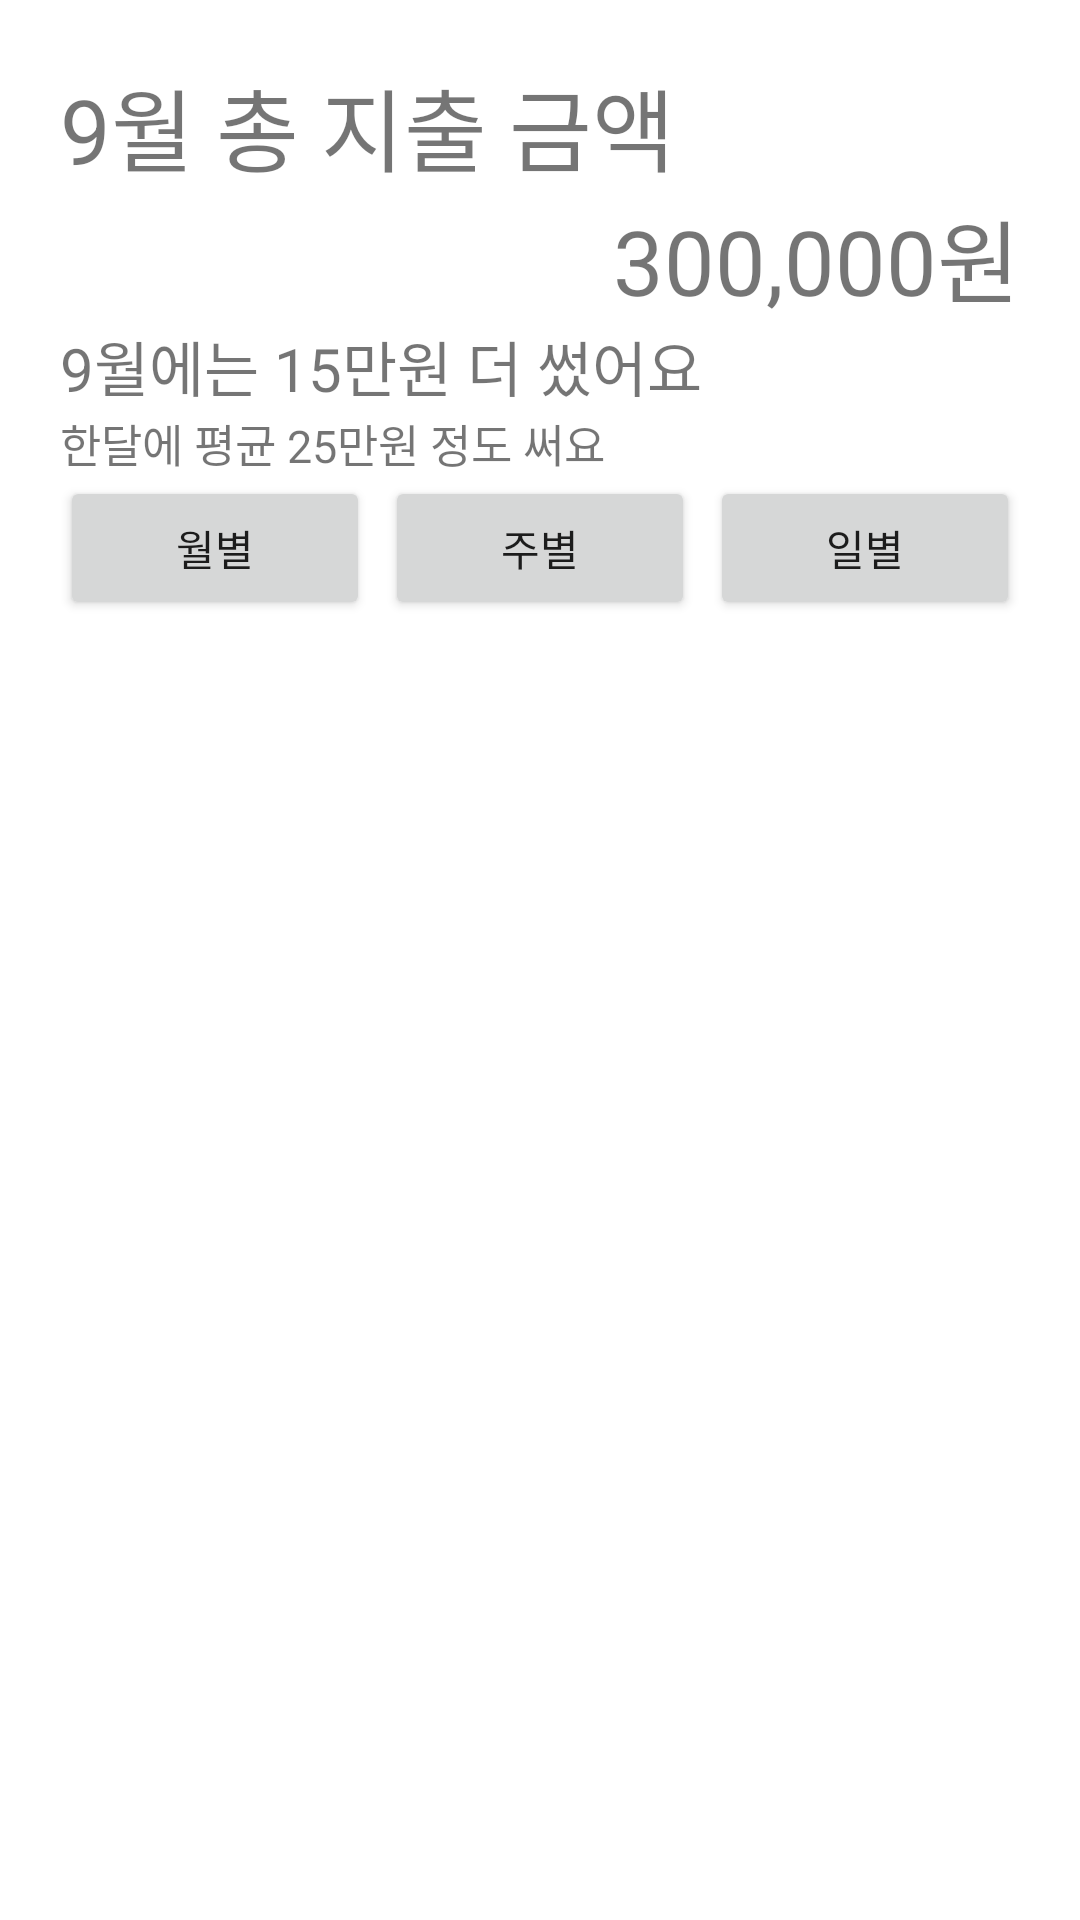

Write the Android layout XML for this screen, with the resource values it uses.
<!-- AndroidManifest.xml: application theme Theme.AndProject_thriftily -->
<!-- res/layout/expenses_pattern.xml -->
<?xml version="1.0" encoding="utf-8"?>
<LinearLayout xmlns:android="http://schemas.android.com/apk/res/android"
    xmlns:app="http://schemas.android.com/apk/res-auto"
    xmlns:tools="http://schemas.android.com/tools"
    android:layout_width="match_parent"
    android:layout_height="match_parent"
    android:orientation="vertical"
    android:padding="20dp"
    tools:context=".ExpensesPatternActivity">
    <TextView
        android:layout_width="wrap_content"
        android:layout_height="wrap_content"
        android:textSize="30dp"
        android:text="9월 총 지출 금액"/>
    <TextView
        android:layout_width="wrap_content"
        android:layout_height="wrap_content"
        android:layout_gravity="right"
        android:textSize="30dp"
        android:text="300,000원"/>
    <TextView
        android:layout_width="match_parent"
        android:layout_height="wrap_content"
        android:textSize="20dp"
        android:text="9월에는 15만원 더 썼어요"/>
    <TextView
        android:layout_width="match_parent"
        android:layout_height="wrap_content"
        android:textSize="15dp"
        android:text="한달에 평균 25만원 정도 써요"/>


    <LinearLayout
        android:layout_width="match_parent"
        android:layout_height="wrap_content"
        android:orientation="horizontal">
        <Button
            android:layout_width="0dp"
            android:layout_weight="1"
            android:layout_height="wrap_content"
            android:layout_marginRight="5dp"
            android:text="월별"
            android:id="@+id/btnMonth"/>
        <Button
            android:layout_width="0dp"
            android:layout_weight="1"
            android:layout_height="wrap_content"
            android:text="주별"
            android:id="@+id/btnWeekend"/>
        <Button
            android:layout_width="0dp"
            android:layout_weight="1"
            android:layout_height="wrap_content"
            android:layout_marginLeft="5dp"
            android:text="일별"
            android:id="@+id/btnDay"/>
    </LinearLayout>
</LinearLayout>
<!-- resources referenced by this layout -->
<resources>
  <style name="Theme.AndProject_thriftily" parent="Theme.MaterialComponents.Light.DarkActionBar">
          
          <item name="colorPrimary">@color/purple_500</item>
          <item name="colorPrimaryVariant">@color/purple_700</item>
          <item name="colorOnPrimary">@color/white</item>
          
          <item name="colorSecondary">@color/teal_200</item>
          <item name="colorSecondaryVariant">@color/teal_700</item>
          <item name="colorOnSecondary">@color/black</item>
          
          <item name="android:statusBarColor" tools:targetApi="l">?attr/colorPrimaryVariant</item>
          
      </style>
  <!-- not gathered from this repository: default colours our renderer supplied (Android Studio template values) -->
  <color name="purple_500">#FF6200EE</color>
  <color name="purple_700">#FF3700B3</color>
  <color name="teal_200">#FF03DAC5</color>
  <color name="teal_700">#FF018786</color>
  <color name="black">#FF000000</color>
  <color name="white">#FFFFFFFF</color>
</resources>
